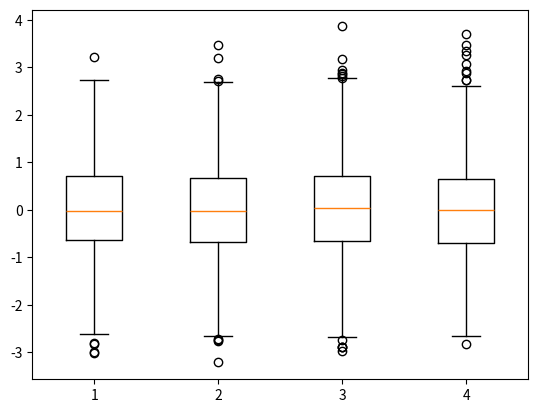

Reproduce this figure in Python.
# -*- coding: utf-8 -*-
# @Time : 2024/5/28 14:48
# [redacted]
# [redacted]
# @File : testBoxPlot.py
# @Software: PyCharm 
# @Comment : 
import matplotlib.pyplot as plt
import numpy as np

# 生成data的数据
# np.random.seed(100)
# data = np.random.normal(size=(1000,), loc=0, scale=1)
# plt.boxplot(data)
# plt.show()

np.random.seed(100)
data = np.random.normal(size=(1000, 4), loc=0, scale=1)
print(data.shape)
plt.boxplot(data)
plt.show()
